Run: headless pygame with SDL's dummy video driver; simulated clock (each Clock.tick advances the game by its frame time, no real sleeping); random seed 0; keys injected as events and as key.get_pressed() state; mouse plan: one left click at the window centre at the start of phase 2, then a move to the lower-right quarter at the start of phase 3.
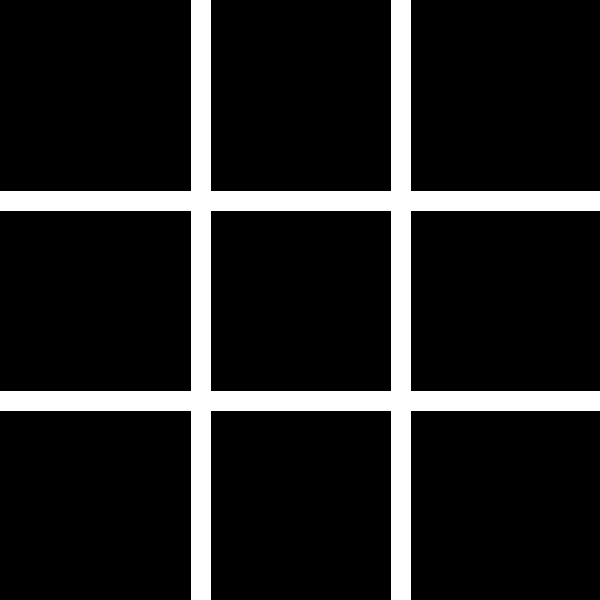
Frame 1 of 4 · flips 1–60 · no input
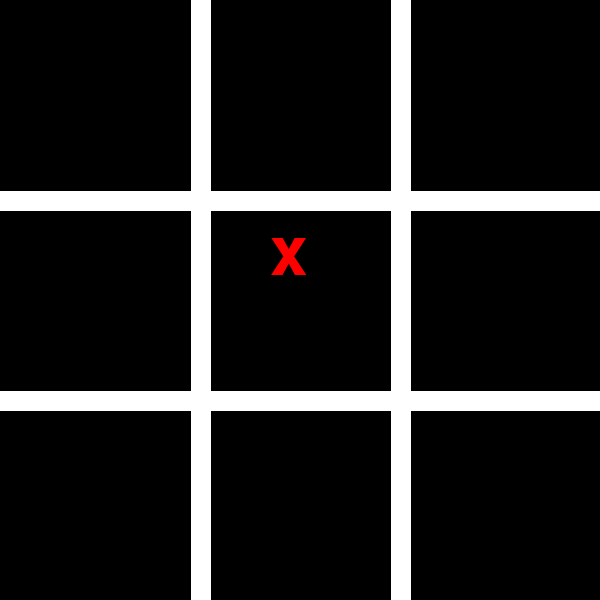
Frame 2 of 4 · flips 61–180 · clicked the window centre · tapped SPACE, RETURN · held RIGHT (→), D
Frame 3 of 4 · flips 181–300 · moved the mouse to the lower-right quarter · held DOWN (↓), S · screen unchanged from frame 2, image omitted
Frame 4 of 4 · flips 301–420 · held LEFT (←), A, UP (↑), W · screen unchanged from frame 3, image omitted

The pygame program that drew these frames:

# Ecoordenada_xample file showing a basic pygame "game loop"
import pygame


# pygame setup
pygame.init() #inicialização do pygame
pygame.font.init() #inicialização do pacote de fontes no pygame

screen = pygame.display.set_mode((600, 600)) #definição do tamanho da tela
pygame.display.set_caption('Jogo da Velha') #nome da janela
clock = pygame.time.Clock() #biblioteca de tempo

fonte_quadrinhos = pygame.font.SysFont('Comic Sans Ms', 100) #importar 
running = True #variavel de controle do status do jogo

personagem_x = fonte_quadrinhos.render('x', True, 'red')
personagem_o = fonte_quadrinhos.render('o', True, 'green')

jogador_atual = personagem_x # inicializa com x

rodadas = 0
tabuleiro_desenhado = False
coordenada_x = 0
coordenada_y = 0

def desenha_tabuleiro(espessura, cor):
    print ('desenha')
# desenha tabuleiro                   origem      destino   
#                                    ( x , y )  ( x , y )
    pygame.draw.line(screen, cor,(200, 0,), (200, 600), espessura)
    pygame.draw.line(screen, cor,(400, 0,), (400, 600), espessura)
    pygame.draw.line(screen, cor,(0, 200,), (600, 200), espessura)
    pygame.draw.line(screen, cor,(0, 400,), (600, 400), espessura)

def faz_jogada():

    #primeira linha
    #
    #                             
    # 
    # coordenada_x  coordenada_y
    if coordenada_x > 0 and coordenada_x < 200 and coordenada_y < 200:
        screen.blit(jogador_atual,(70,20)) #primeiro

    elif coordenada_x >=  200 and coordenada_x < 400 and coordenada_y < 200:
        screen.blit(jogador_atual,(270,20)) #segundo

    elif coordenada_x >= 400 and coordenada_y < 200:
        screen.blit(jogador_atual,(470,20)) #terceiro   

    elif coordenada_x < 200 and coordenada_y >= 200 and coordenada_y < 400:
        screen.blit(jogador_atual,(70,220)) #quarto

    elif coordenada_x >= 200 and coordenada_x < 400 and coordenada_y >= 200 and coordenada_y < 400:
        screen.blit(jogador_atual,(270,220)) #quinto

    elif coordenada_x >= 400 and coordenada_y >= 200 and coordenada_y < 400:
        screen.blit(jogador_atual,(470,220)) #sexto

    elif coordenada_x < 200 and coordenada_y >= 400:
        screen.blit(jogador_atual,(70,420)) #setimo

    elif coordenada_x >= 200 and coordenada_x < 400 and coordenada_y >= 400:
        screen.blit(jogador_atual,(270,420)) #oitavo

    elif coordenada_x >= 400 and coordenada_y >= 400:
        screen.blit(jogador_atual,(470,420)) #nono

while running:
    # controle de evento do jogo
    for event in pygame.event.get():
   
    # pygame.QUIT significa que quando usuario clicar coordenada_x a tela fechará
        if event.type == pygame.QUIT:
            running = False
        if event.type == pygame.MOUSEBUTTONDOWN:
            print('Clicou')
            click_pos = pygame.mouse.get_pos() # a posicao do mouse quando houve o evento de click 
            print('coordenada_x:', click_pos[0])
            print('coordenada_y:', click_pos[1])     
            coordenada_x = click_pos[0]
            coordenada_y = click_pos[1]
            rodadas = rodadas + 1
            if(rodadas >= 10):
                screen.fill('black')
                rodadas = 0
                coordenada_x = 0
                coordenada_y = 0
                tabuleiro_desenhado = False
            
            if rodadas != 1:
                if jogador_atual == personagem_x:
                    jogador_atual = personagem_o
                else:
                    jogador_atual = personagem_x
            else:  
                jogador_atual = personagem_x
            
            faz_jogada()#acrescentar
 
    if tabuleiro_desenhado == False:   
        desenha_tabuleiro(20,'white')
        tabuleiro_desenhado = True


    # flip() the display to put your work on screen
    pygame.display.flip()

    clock.tick(60)  # limits FPS to 60

pygame.quit()
